pico-8 play session: mixed d-pad (fixed 12-tick cycle), after a click and taps of 🅾, ❎, 🅾+❎, 🅾 in the second before t = 0

[t = 2 s] mixed d-pad (1.2s cycle ×~1): → ← ↑ ↓ + 🅾/❎ taps, ~2s
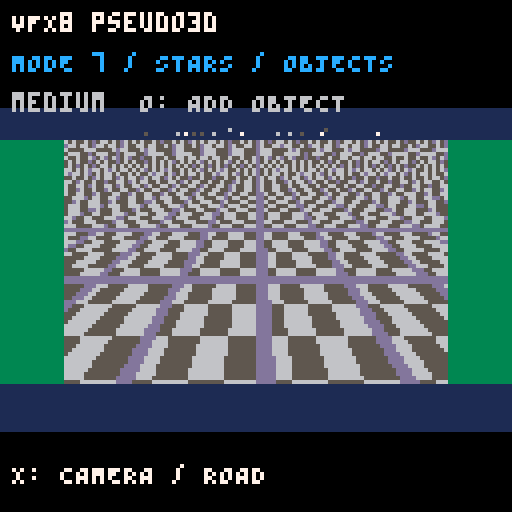
[t = 4 s] mixed d-pad (1.2s cycle ×~3): → ← ↑ ↓ + 🅾/❎ taps, ~4s
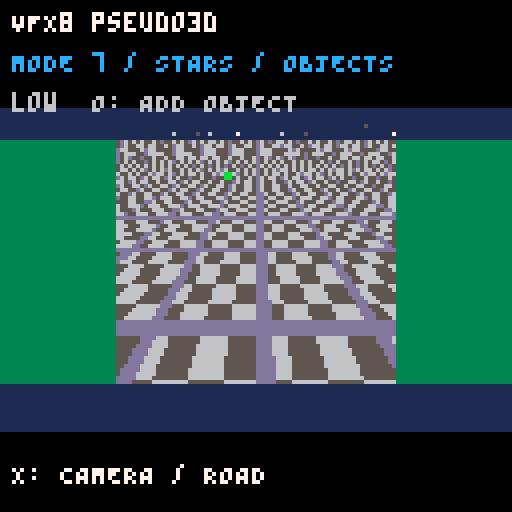
[t = 6 s] mixed d-pad (1.2s cycle ×~5): → ← ↑ ↓ + 🅾/❎ taps, ~6s
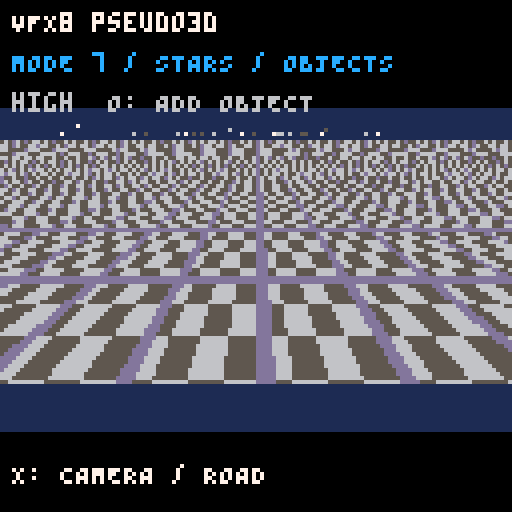
[t = 8 s] mixed d-pad (1.2s cycle ×~6): → ← ↑ ↓ + 🅾/❎ taps, ~8s
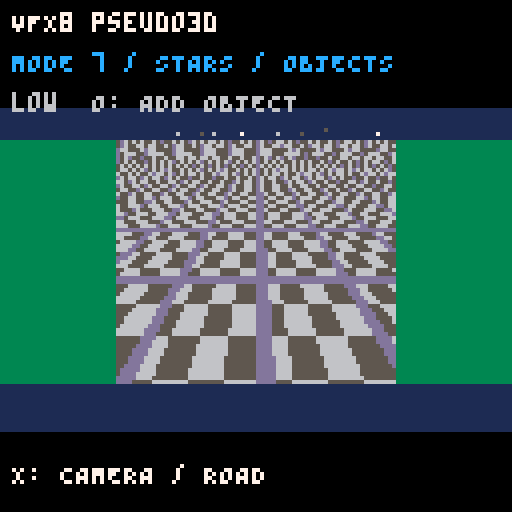

pico-8 cartridge
version 42
__lua__
-- VFX8 pseudo-3D showcase for PICO-8.
-- VFX8 bounded pseudo-3D helpers for PICO-8.
-- Include this file once; it defines vfx8_pseudo3d.

vfx8_pseudo3d = vfx8_pseudo3d or {}
local methods = {}
local empty_colors = {}
local profiles = {low = {rows = 10, stars = 8, objects = 3, mode7_width = 0.55}, medium = {rows = 16, stars = 14, objects = 6, mode7_width = 0.75}, high = {rows = 24, stars = 22, objects = 10, mode7_width = 1}}

function vfx8_pseudo3d.new(options)
  options = options or {}
  local quality = options.quality or "low"
  local profile = profiles[quality] or profiles.low
  local width, height = options.width or 128, options.height or 96
  local count = min(32, max(0, flr(options.star_count or profile.stars)))
  local capacity = min(16, max(1, flr(options.object_capacity or profile.objects)))
  local self = {width = width, height = height, horizon = options.horizon or 42,
    camera_height = options.camera_height or 40, road_width = options.road_width or 54,
    camera_x = 0, camera_z = 0, speed = options.speed or 18,
    curve = options.curve or 0, curve_strength = options.curve_strength or width * 0.32,
    mode7 = nil, mode7_angle = options.mode7_angle or 0,
    mode7_width = min(1, max(0.25, options.mode7_width or profile.mode7_width)),
    lane_count = min(6, max(1, flr(options.lane_count or 3))), rows = profile.rows,
    stars = {}, star_count = count, objects = {}, object_count = 0, object_capacity = capacity,
    sort_depth = {}, sort_index = {}, update = methods.update, draw = methods.draw,
    add_object = methods.add_object, clear_objects = methods.clear_objects,
    set_camera = methods.set_camera, set_road = methods.set_road,
    project = methods.project, project_road = methods.project_road,
    set_mode7 = methods.set_mode7, clear = methods.clear}
  for i = 1, count do self.stars[i] = {x = ((i * 73 % 127) / 63.5 - 1) * 48, y = -0.1 - (i * 47 % 127) / 127 * 0.9, z = 8 + i * 47 % 120, layer = i % 3} end
  for i = 1, capacity do self.objects[i] = {active = false} end
  return self
end

function methods.set_camera(self, x, horizon, speed, curve)
  if x ~= nil then self.camera_x = x end
  if horizon ~= nil then self.horizon = max(0, min(self.height - 2, horizon)) end
  if speed ~= nil then self.speed = speed end
  if curve ~= nil then self.curve = curve end
end

function methods.set_road(self, width, lanes, curve, curve_strength)
  if width ~= nil then self.road_width = max(1, width) end
  if lanes ~= nil then self.lane_count = min(6, max(1, flr(lanes))) end
  if curve ~= nil then self.curve = curve end
  if curve_strength ~= nil then self.curve_strength = curve_strength end
end

function methods.set_mode7(self, texture)
  if texture == nil or texture == false then self.mode7 = nil; return end
  if type(texture) ~= "table" and texture ~= true then self.mode7 = nil; return false end
  texture = texture == true and {} or texture
  local requested_width = min(128, max(1, flr(texture.width_tiles or 16)))
  local requested_height = min(64, max(1, flr(texture.height_tiles or 16)))
  local width, height = 1, 1
  while width * 2 <= requested_width do width = width * 2 end
  while height * 2 <= requested_height do height = height * 2 end
  self.mode7 = {width_tiles = width, height_tiles = height,
    scale = texture.scale or 0.35, offset_x = texture.offset_x or 0, offset_y = texture.offset_y or 0,
    width_fraction = min(1, max(0.25, texture.width_fraction or self.mode7_width))}
  if texture.angle ~= nil then self.mode7_angle = texture.angle end
  return true
end

function methods.project_road(self, lateral, z, size)
  local safe_z = max(2.1, z or 60)
  local scale = self.camera_height / safe_z
  local y = self.horizon + scale * self.camera_height * 0.62
  local vertical = max(0, y - self.horizon)
  local depth = max(0, min(1, 1 - vertical / max(1, self.height - self.horizon)))
  local half = self.road_width * vertical / self.camera_height
  local bend = self.curve * self.curve_strength * depth * depth
  local x = self.width * 0.5 + (lateral or 0) * half - self.camera_x * depth + bend
  return x, y, (size or 1) * scale
end

function methods.update(self, dt)
  dt = max(0, min(0.1, dt or 1 / 60))
  self.camera_z = self.camera_z + self.speed * dt
  for i = 1, self.star_count do
    local star = self.stars[i]
    star.z = star.z - self.speed * dt * (0.45 + star.layer * 0.35)
    if star.z < 2 then
      local seed = flr(self.camera_z)
      star.z = 100 + (i % 23) * 2
      star.x = (((i * 73 + seed) % 127) / 63.5 - 1) * 48
      star.y = -0.1 - (i * 47 % 127) / 127 * 0.9
    end
  end
  for i = self.object_count, 1, -1 do
    local object = self.objects[i]
    if object.active then object.z = object.z - self.speed * dt; if object.z <= 2 then object.active = false end end
  end
  while self.object_count > 0 and not self.objects[self.object_count].active do self.object_count = self.object_count - 1 end
end

function methods.add_object(self, x, z, color, size)
  local i = 1
  while i <= self.object_capacity and self.objects[i].active do i = i + 1 end
  if i > self.object_capacity then return false end
  local object = self.objects[i]
  object.x, object.z, object.color = x or 0, max(2.1, z or 60), color or 11
  object.size, object.active = size or 8, true
  if i > self.object_count then self.object_count = i end
  return true
end

function methods.clear_objects(self)
  for i = 1, self.object_count do self.objects[i].active = false end
  self.object_count = 0
end

local function draw_mode7(self, ground)
  local texture = self.mode7
  local horizon = max(0, min(self.height - 2, flr(self.horizon)))
  local old_flags = peek(0x5f36)
  local old_width, old_height = peek(0x5f38), peek(0x5f39)
  local old_offset_x, old_offset_y = peek(0x5f3a), peek(0x5f3b)
  local angle = self.mode7_angle or 0
  local cosine, sine = cos(angle), sin(angle)
  local uv_scale = texture.scale / 8
  local draw_width = max(1, flr(self.width * texture.width_fraction))
  local left = flr((self.width - draw_width) * 0.5)
  local right = left + draw_width - 1
  if draw_width < self.width then rectfill(0, horizon + 1, self.width - 1, self.height - 1, ground) end
  poke(0x5f36, bor(old_flags, 0x8))
  poke(0x5f38, texture.width_tiles); poke(0x5f39, texture.height_tiles)
  poke(0x5f3a, texture.offset_x); poke(0x5f3b, texture.offset_y)
  for y = horizon + 1, self.height - 1 do
    local vertical = y - horizon
    local distance = self.camera_height * self.camera_height * 0.62 / vertical
    local lateral = distance / self.camera_height
    local center_u = (self.camera_x + distance * sine) * uv_scale
    local center_v = (self.camera_z + distance * cosine) * uv_scale
    local du, dv = lateral * cosine * uv_scale, -lateral * sine * uv_scale
    local start_u = center_u + (left - self.width * 0.5) * du
    local start_v = center_v + (left - self.width * 0.5) * dv
    tline(left, y, right, y, start_u, start_v, du, dv)
  end
  poke(0x5f36, old_flags)
  poke(0x5f38, old_width); poke(0x5f39, old_height)
  poke(0x5f3a, old_offset_x); poke(0x5f3b, old_offset_y)
end

function methods.project(self, x, z, size)
  local scale = self.camera_height / max(2.1, z or 60)
  return self.width * 0.5 + ((x or 0) - self.camera_x) * scale,
    self.horizon + scale * self.camera_height * 0.62, (size or 1) * scale
end

function methods.draw(self, colors)
  colors = colors or empty_colors
  local sky, road_a, road_b, edge, ground = colors.sky or 1, colors.road_a or 1, colors.road_b or 13, colors.edge or 11, colors.ground or 3
  local cx = self.width * 0.5
  cls(sky)
  if self.mode7 then draw_mode7(self, ground)
  else rectfill(0, self.horizon, self.width - 1, self.height - 1, ground) end
  if not self.mode7 then for row = 1, self.rows do
    if self.horizon + row < self.height then
      local y = self.horizon + flr((row - 1) * (self.height - self.horizon) / self.rows) + 1
      local next_y = min(self.height - 1, self.horizon + flr(row * (self.height - self.horizon) / self.rows))
      if next_y < y then next_y = y end
      local distance = y - self.horizon
      local depth = max(0, min(1, 1 - distance / (self.height - self.horizon)))
      local half = min(self.width * 1.5, self.road_width * distance / self.camera_height)
      local shift = self.camera_x * depth + self.curve * self.curve_strength * depth * depth
      local left, right = cx - half - shift, cx + half - shift
      local x0, x1 = max(0, flr(left)), min(self.width - 1, flr(right))
      local c = (flr(self.camera_z / 8 + distance * 0.2) % 2 == 0) and road_a or road_b
      if x0 <= x1 then
        rectfill(x0, y, x1, next_y, c)
        if row % 3 == 0 then line(x0, y, x0, y, edge); line(x1, y, x1, y, edge) end
        if self.lane_count > 1 and row % 3 == 0 and flr(self.camera_z / 6 + distance * 0.12) % 2 == 0 then
          for lane = 1, self.lane_count - 1 do
            local lane_x = left + half * 2 * lane / self.lane_count
            rectfill(lane_x, y, lane_x + max(1, distance / self.camera_height * 4), next_y, edge)
          end
        end
      end
    end
  end end
  for i = 1, self.star_count do
    local star = self.stars[i]
    local scale = self.camera_height / star.z
    local x, y = cx + (star.x - self.camera_x * 0.08) * scale, self.horizon + star.y * scale
    if x >= 0 and x < self.width and y >= 0 and y < self.horizon then pset(x, y, (colors.stars and colors.stars[star.layer + 1]) or 7) end
  end
  local count = 0
  for i = 1, self.object_count do
    local object = self.objects[i]
    if object.active then
      count = count + 1
      local at = count
      while at > 1 and self.sort_depth[at - 1] < object.z do self.sort_depth[at], self.sort_index[at] = self.sort_depth[at - 1], self.sort_index[at - 1]; at = at - 1 end
      self.sort_depth[at], self.sort_index[at] = object.z, i
    end
  end
  for n = 1, count do
    local object = self.objects[self.sort_index[n]]
    local x, y, projected_size = self:project_road(object.x, object.z, object.size)
    local size = max(1, flr(projected_size))
    if x + size >= 0 and x - size < self.width and y + size >= self.horizon and y - size < self.height then
      rectfill(x - size / 2, y - size, x + size / 2, y, object.color)
    end
  end
end

function methods.clear(self) methods.clear_objects(self); self.camera_z = 0 end

local effect_name="pseudo3d"
local quality_names={"low","medium","high"}
local quality=1
local tick=0
local road=nil
local curved=true
local colors={sky=1,ground=3,road_a=1,road_b=13,edge=11,stars={7,6,5}}
local function prepare_texture()
 for y=0,7 do for x=0,7 do
  local c=((flr(x/2)+flr(y/2))%2==0) and 5 or 6
  if x==0 or y==0 then c=13 end
  sset(8+x,y,c)
 end end
 for y=0,15 do for x=0,15 do mset(x,y,1) end end
end
local function reset_road()
 if road then road:clear() end
 prepare_texture()
 road=vfx8_pseudo3d.new({quality=quality_names[quality],width=128,height=96,horizon=34,lane_count=3})
 if road.set_mode7 then road:set_mode7({width_tiles=16,height_tiles=16,scale=0.55}) end
end
function _init() reset_road() end
function _update60()
 tick+=1
 if btnp(2) then quality=quality%3+1; reset_road() end
 if btnp(3) then quality=(quality+1)%3+1; reset_road() end
 if btnp(4) then road:add_object(((road.object_count%3)-1)*0.48,100,11,4) end
 if btnp(5) then curved=not curved; road:set_camera(road.camera_x==0 and 10 or 0,nil,road.speed==18 and 30 or 18) end
 road:set_road(nil,nil,curved and sin(tick/150)*0.55 or 0)
 road:update(1/60)
end
function _draw()
 road:draw(colors)
 rectfill(0,0,127,26,0); print("VFX8 "..effect_name,3,3,7)
 print("MODE 7 / STARS / OBJECTS",3,13,12)
 print(quality_names[quality].."  O: ADD OBJECT",3,23,6)
 rectfill(0,108,127,127,0); print("X: CAMERA / ROAD",3,116,7)
end
